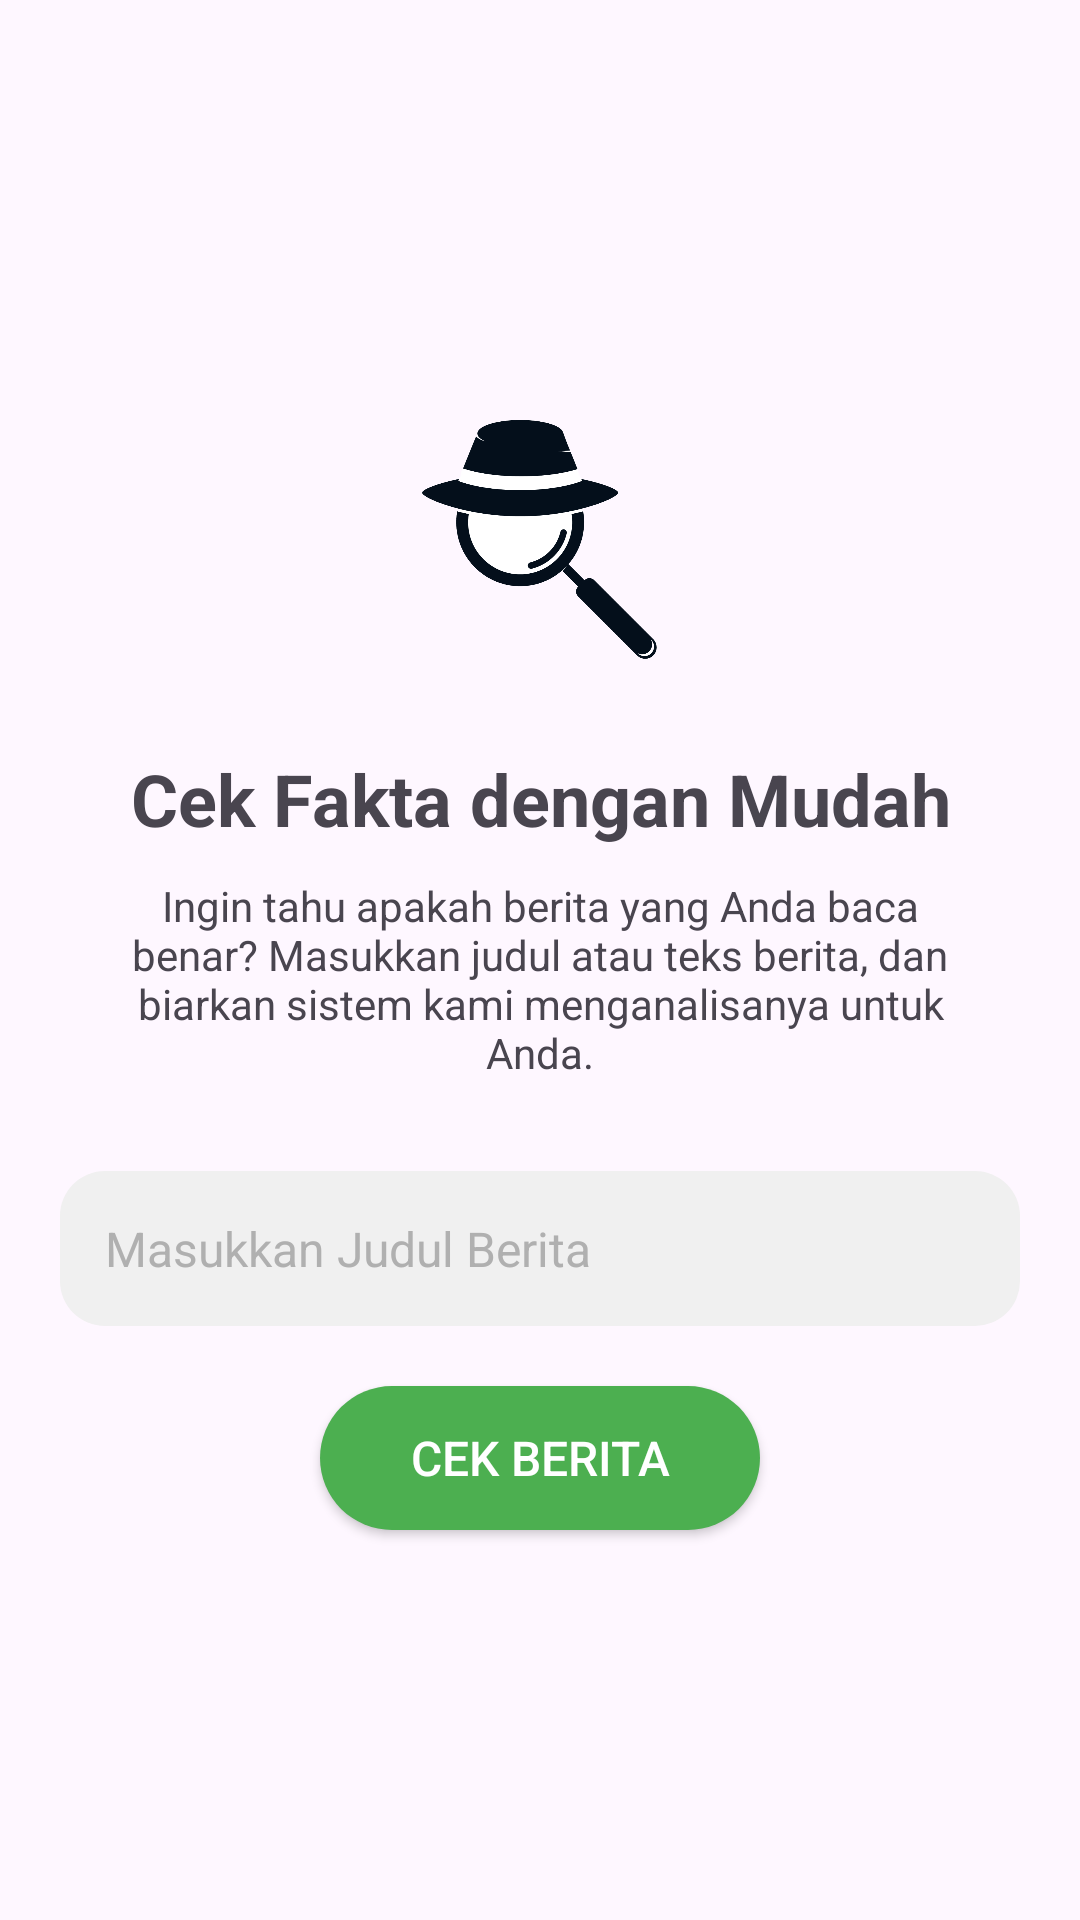

This screen was rendered from an Android layout file. Write that file and the resources it references.
<!-- AndroidManifest.xml: application theme Theme.Capstone_NewsChecker -->
<!-- res/layout/activity_main.xml -->
<?xml version="1.0" encoding="utf-8"?>
<LinearLayout xmlns:android="http://schemas.android.com/apk/res/android"
    android:layout_width="match_parent"
    android:layout_height="match_parent"
    android:orientation="vertical"
    android:gravity="center"
    android:padding="20dp">

    
    <ImageView
        android:id="@+id/logoImageView"
        android:layout_width="100dp"
        android:layout_height="100dp"
        android:src="@drawable/ic_logo" />

    
    <TextView
        android:id="@+id/titleText"
        android:layout_width="wrap_content"
        android:layout_height="wrap_content"
        android:text="Cek Fakta dengan Mudah"
        android:textSize="24sp"
        android:layout_marginTop="20dp"
        android:textStyle="bold"
        android:gravity="center" />

    <TextView
        android:id="@+id/subtitleText"
        android:layout_width="wrap_content"
        android:layout_height="wrap_content"
        android:text="Ingin tahu apakah berita yang Anda baca benar? Masukkan judul atau teks berita, dan biarkan sistem kami menganalisanya untuk Anda."
        android:textSize="14sp"
        android:layout_marginTop="10dp"
        android:gravity="center"
        android:paddingHorizontal="20dp" />

    
    <EditText
        android:id="@+id/newsTitleEditText"
        android:layout_width="match_parent"
        android:layout_height="wrap_content"
        android:hint="Masukkan Judul Berita"
        android:textColor="#333333"
        android:textSize="16sp"
        android:padding="15dp"
        android:layout_marginTop="30dp"
        android:background="@drawable/rounded_border"
        android:textColorHint="@color/hintTextColor"
        android:inputType="text" />

    <Button
        android:id="@+id/checkButton"
        android:layout_width="wrap_content"
        android:layout_height="wrap_content"
        android:text="Cek Berita"
        android:textColor="@color/buttonTextColor"
        android:background="@drawable/rounded_button"
        android:layout_marginTop="20dp"
        android:paddingHorizontal="30dp"
        android:paddingVertical="12dp"
        android:textSize="16sp" />

    <ProgressBar
        android:id="@+id/progressBar"
        android:layout_width="wrap_content"
        android:layout_height="wrap_content"
        android:visibility="gone"
        android:layout_marginTop="20dp" />
</LinearLayout>
<!-- resources referenced by this layout -->
<resources>
  <color name="buttonTextColor">#FFFFFF</color>
  <color name="hintTextColor">#B0B0B0</color>
  <!-- drawable ic_logo: png bitmap (drawable, 95042 bytes) -->
  <!-- drawable rounded_border (drawable) -->
  <shape xmlns:android="http://schemas.android.com/apk/res/android">
      <solid android:color="#f0f0f0" />
      <corners android:radius="15dp" />
  </shape>
  <!-- drawable rounded_button (drawable) -->
  <shape xmlns:android="http://schemas.android.com/apk/res/android">
      <solid android:color="#4CAF50" />
      <corners android:radius="25dp" />
  </shape>
  <style name="Theme.Capstone_NewsChecker" parent="Base.Theme.Capstone_NewsChecker" />
  <style name="Base.Theme.Capstone_NewsChecker" parent="Theme.Material3.DayNight.NoActionBar">
          
          
      </style>
</resources>
